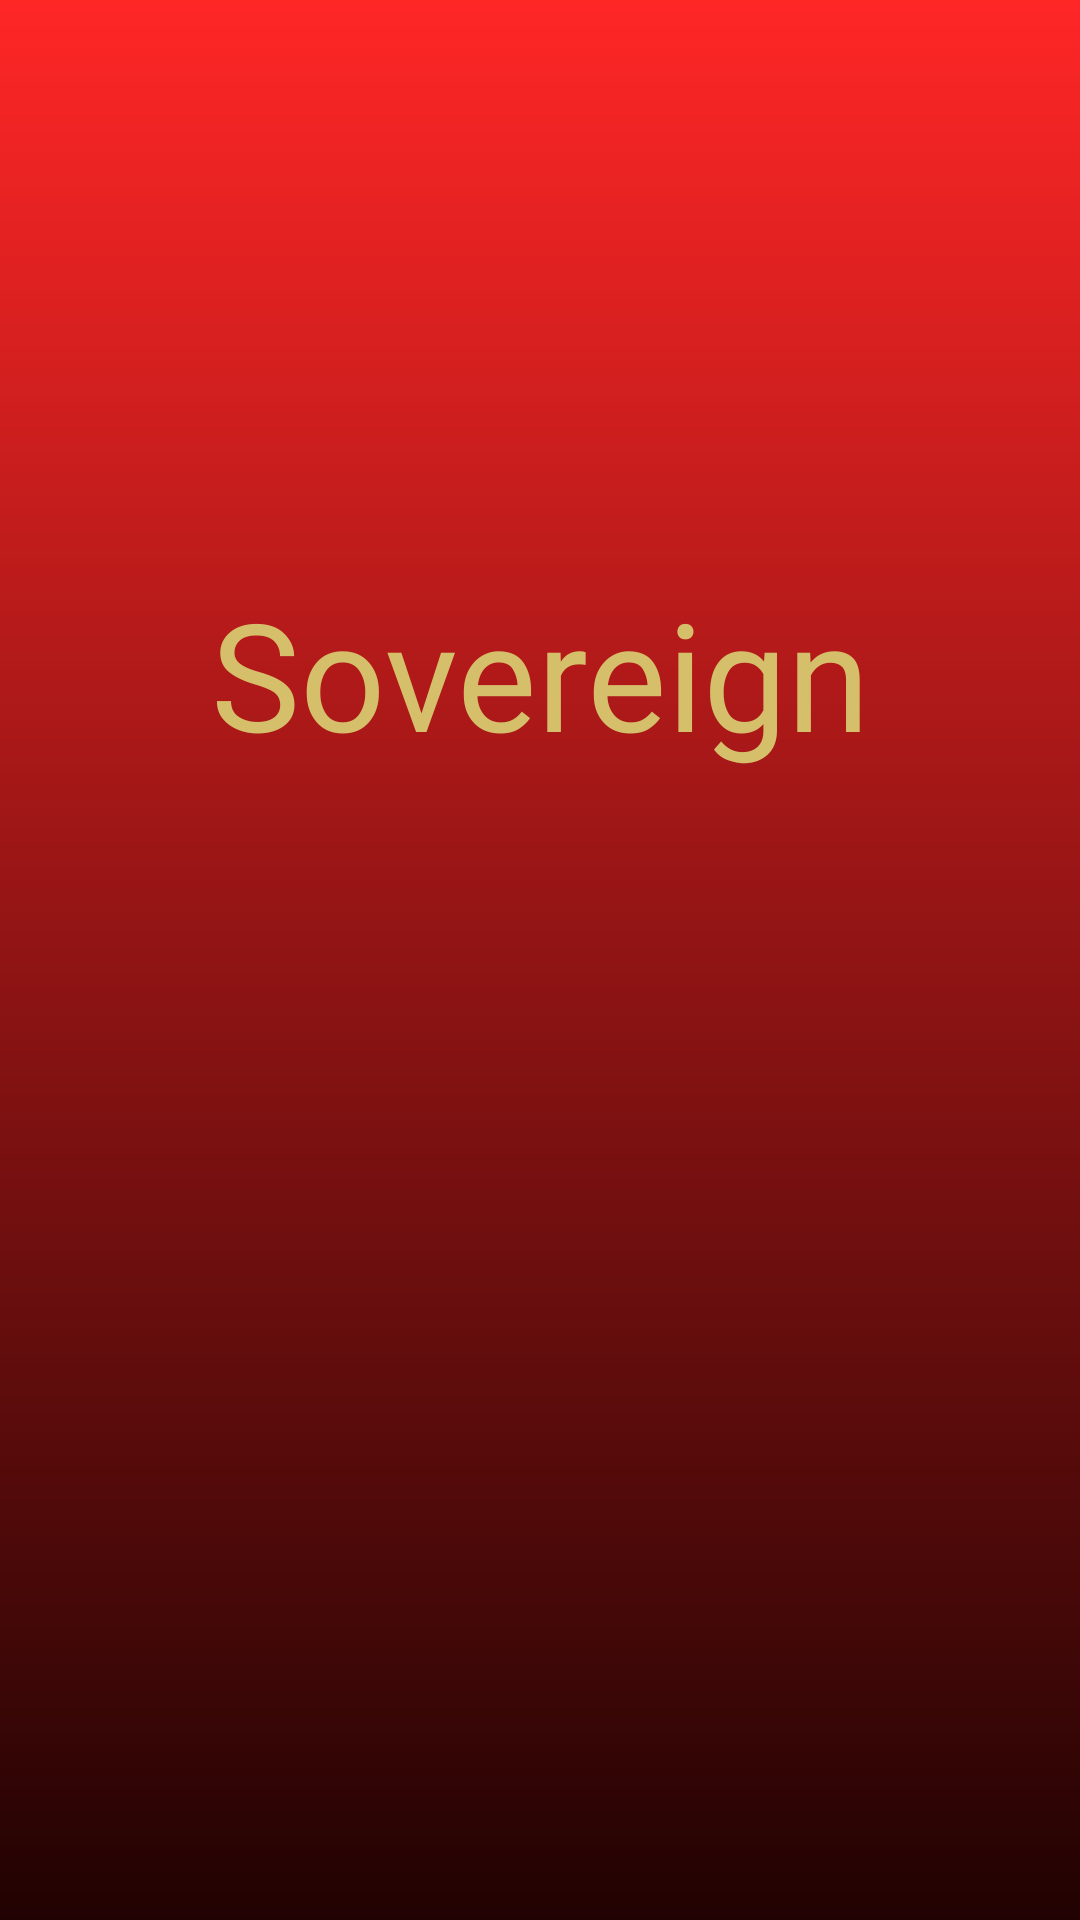

Android layout source for this screen:
<!-- AndroidManifest.xml: application theme Theme.Sovereign -->
<!-- res/layout/activity_spashscreen.xml -->
<?xml version="1.0" encoding="utf-8"?>
<androidx.constraintlayout.widget.ConstraintLayout xmlns:android="http://schemas.android.com/apk/res/android"
    xmlns:app="http://schemas.android.com/apk/res-auto"
    android:id="@+id/main"
    android:layout_width="match_parent"
    android:layout_height="match_parent"
    android:background="@drawable/background_gradient">

    
    <TextView
        android:id="@+id/splashText"
        android:layout_width="0dp"
        android:layout_height="wrap_content"
        android:layout_marginLeft="16dp"
        android:layout_marginRight="16dp"
        android:autoSizeMaxTextSize="58sp"
        android:autoSizeMinTextSize="24sp"
        android:autoSizeStepGranularity="2sp"
        android:autoSizeTextType="uniform"
        android:fontFamily="@font/trajui"
        android:text="@string/Splash"
        android:textAlignment="center"
        android:textColor="#D6BF6A"
        android:textSize="50sp"
        app:layout_constraintBottom_toTopOf="@+id/imageView2"
        app:layout_constraintEnd_toEndOf="parent"
        app:layout_constraintStart_toStartOf="parent"
        app:layout_constraintTop_toTopOf="parent"
        app:layout_constraintVertical_bias="0.1" />

    
    <ImageView
        android:id="@+id/imageView2"
        android:layout_width="wrap_content"
        android:layout_height="wrap_content"
        app:layout_constraintBottom_toBottomOf="parent"
        app:layout_constraintEnd_toEndOf="parent"
        app:layout_constraintStart_toStartOf="parent"
        app:layout_constraintTop_toBottomOf="@+id/splashText"
        app:layout_constraintVertical_bias="0.7"
        app:srcCompat="@drawable/logo" />

</androidx.constraintlayout.widget.ConstraintLayout>
<!-- resources referenced by this layout -->
<resources>
  <!-- drawable background_gradient (drawable) -->
  <shape xmlns:android="http://schemas.android.com/apk/res/android">
      <gradient
          android:startColor="#210202"
          android:endColor="#FF2626"
          android:angle="90" />
  </shape>
  <string name="Splash">Sovereign</string>
  <style name="Theme.Sovereign" parent="Base.Theme.Sovereign" />
  <style name="Base.Theme.Sovereign" parent="Theme.Material3.DayNight.NoActionBar">
          
          
      </style>
</resources>
